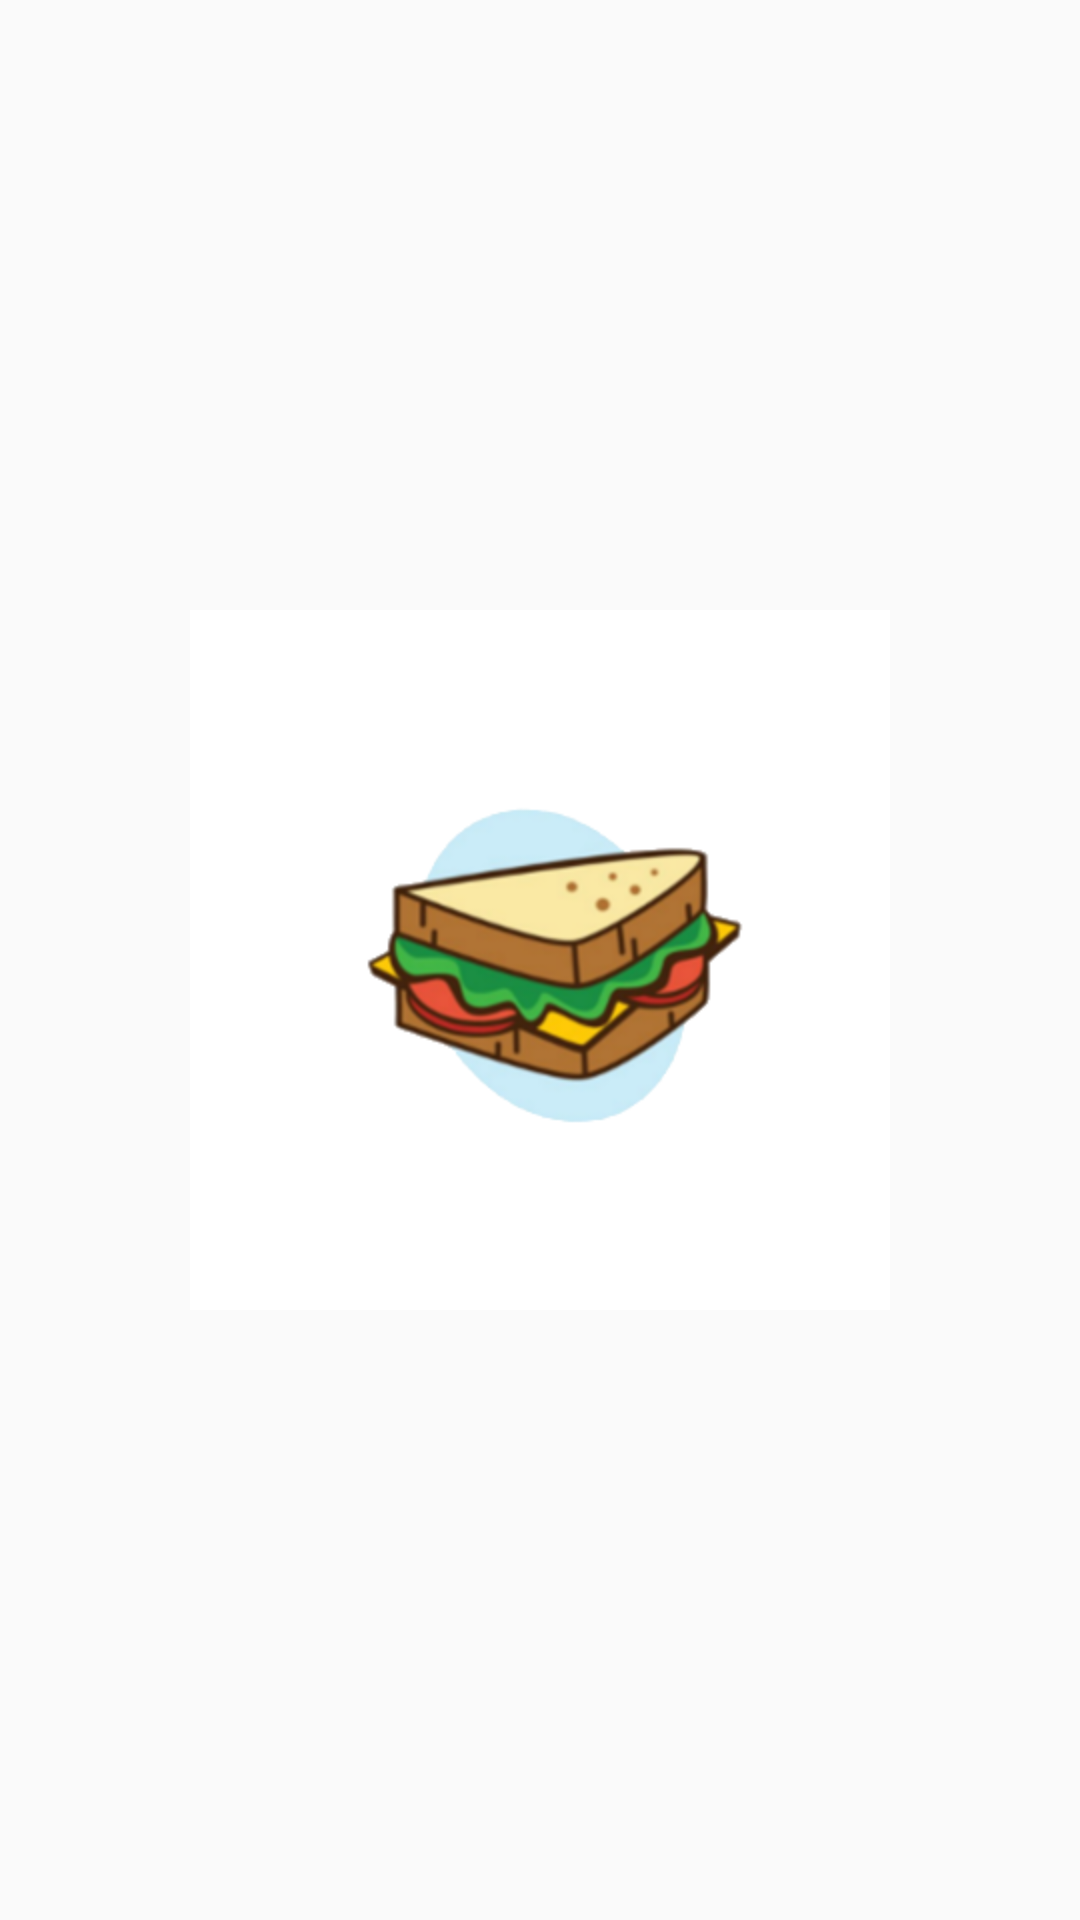

Here is an Android app screen rendered from its layout file. Give the layout XML and the strings, colors and styles it references.
<!-- AndroidManifest.xml: application theme AppTheme -->
<!-- res/layout/slot_image_scroll.xml -->
<?xml version="1.0" encoding="utf-8"?>
<FrameLayout
    xmlns:android="http://schemas.android.com/apk/res/android"
    android:layout_width="match_parent"
    android:layout_height="match_parent">

    <ImageView
        android:id="@+id/currentImage"
        android:src="@mipmap/coffee_win"
        android:layout_width="wrap_content"
        android:layout_gravity="center"
        android:layout_height="wrap_content"
        android:contentDescription="Coffee" />

    <ImageView
        android:id="@+id/nextImage"
        android:src="@mipmap/sandwich_win"
        android:layout_width="wrap_content"
        android:layout_gravity="center"
        android:layout_height="wrap_content"
        android:contentDescription="Sandwich"/>

</FrameLayout>
<!-- resources referenced by this layout -->
<resources>
  <!-- mipmap coffee_win: png bitmap (mipmap-hdpi, 24562 bytes) -->
  <!-- mipmap sandwich_win: png bitmap (mipmap-hdpi, 36723 bytes) -->
  <style name="AppTheme" parent="Theme.AppCompat.Light.DarkActionBar">
          
          <item name="android:textAlignment" tools:targetApi="jelly_bean_mr1">center</item>
          <item name="android:titleTextStyle">@style/TextViewPrimaryStyle</item>
          <item name="android:gravity">center</item>
          <item name="colorPrimary">@color/colorPrimary</item>
          <item name="colorPrimaryDark">@color/colorPrimary</item>
          <item name="colorAccent">@color/colorSecundary</item>
  
          <item name="android:windowDisablePreview">false</item>
  
  
          <item name="android:windowIsTranslucent">false</item>
       </style>
  <style name="TextViewPrimaryStyle">
          <item name="android:textColor">#FFF</item>
          <item name="android:textSize">16dp</item>
          <item name="android:gravity">center</item>
          <item name="android:fontFamily">proxima_nova_regular</item>
      </style>
  <color name="colorPrimary">#A30505</color>
  <color name="colorSecundary">#e6c747</color>
</resources>
